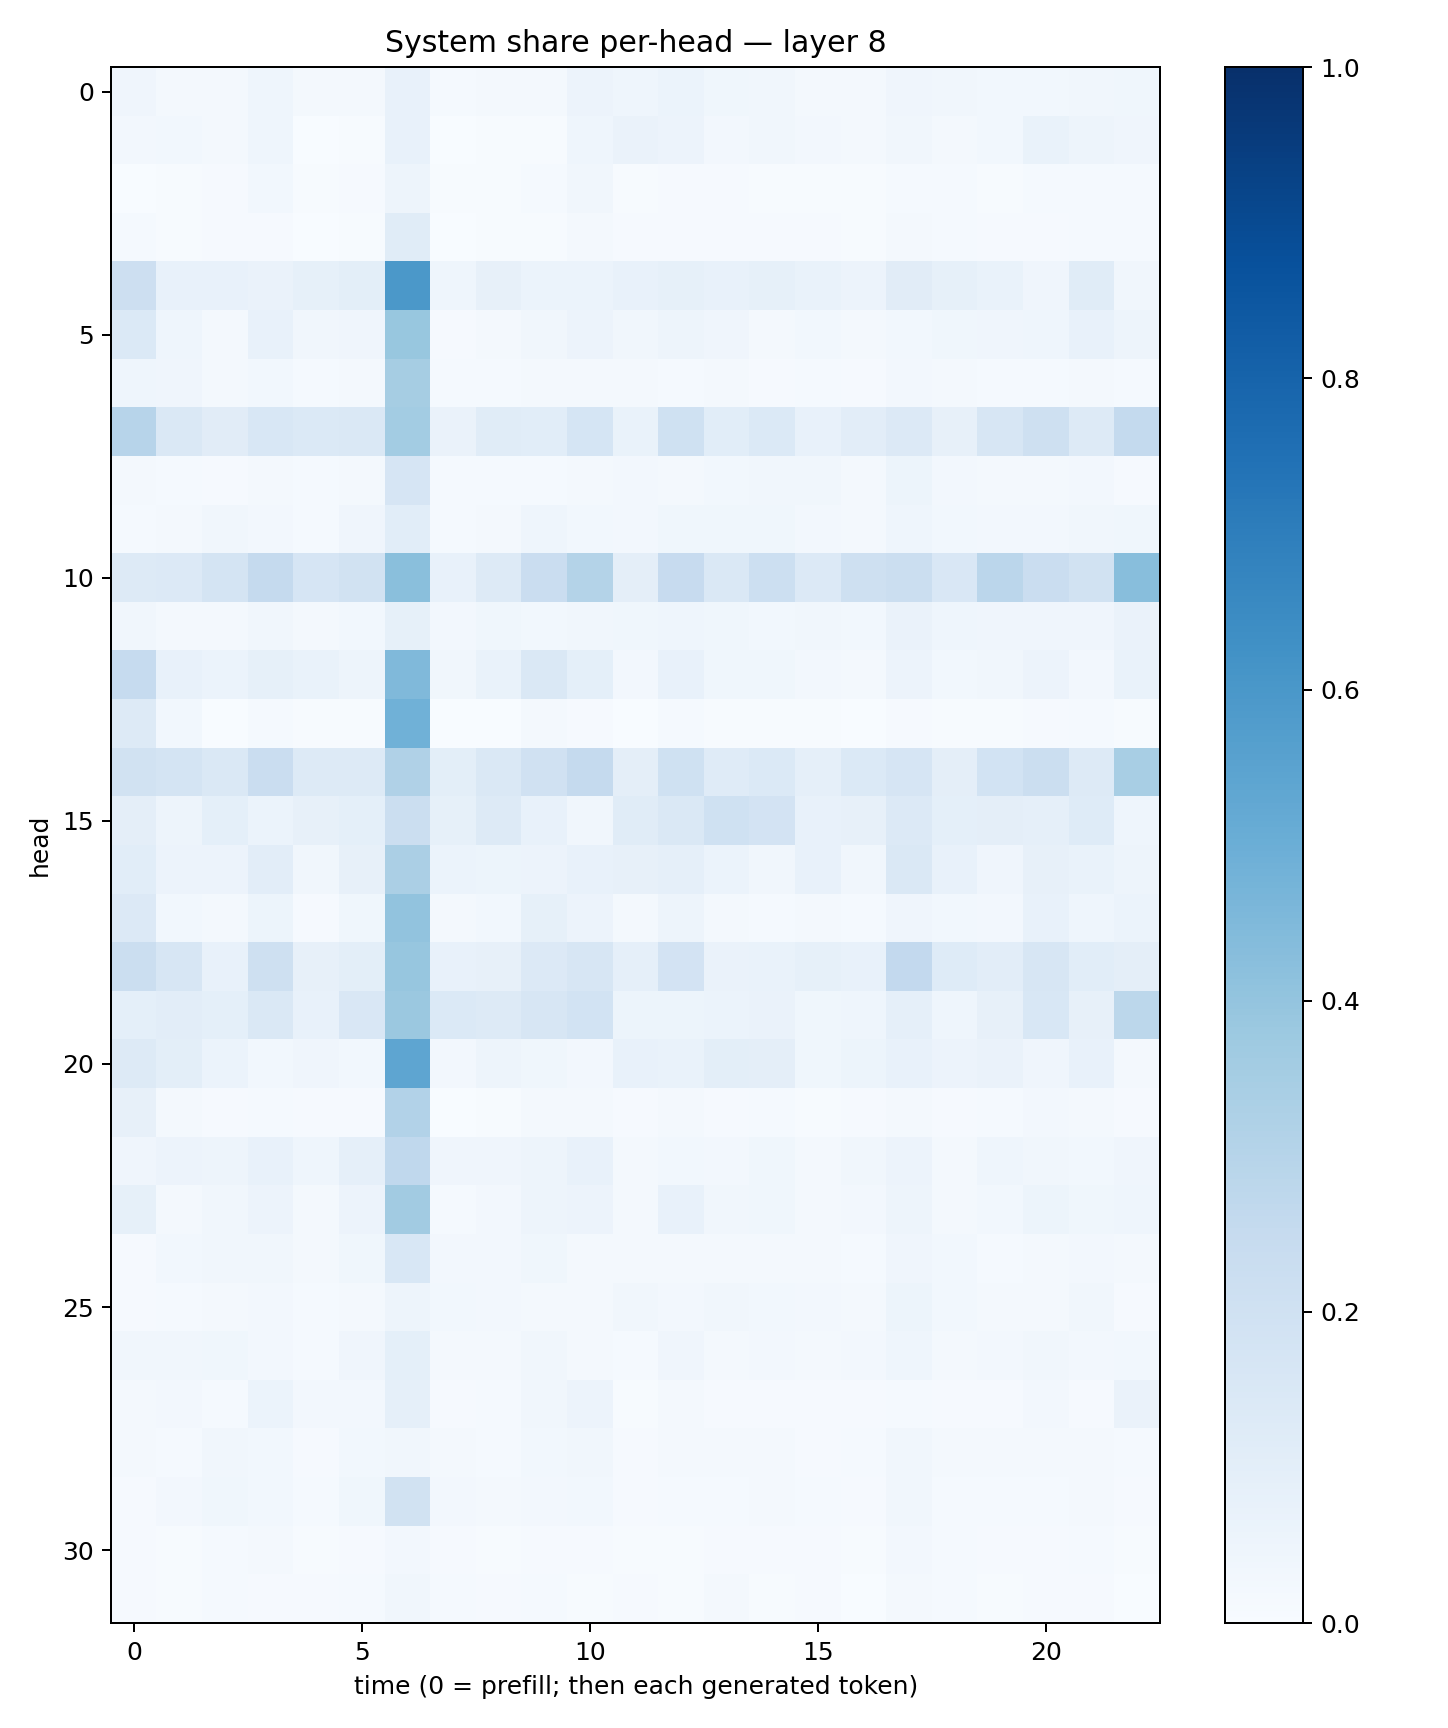

The table this chart was drawn from, first rows:
0.042704925, 0.017020745, 0.020771654, 0.04627753, 0.017137205, 0.021237666, 0.07617954, 0.014304242, 0.016719855, 0.022952296, 0.055539798, 0.04513546, 0.059611063, 0.035543557, 0.03325606, 0.02138595, 0.020784399, 0.03908874, 0.03500885, 0.030834273, 0.030947404, 0.034861684, 0.03829816
0.02697, 0.02907, 0.01999, 0.04655, 0.003758, 0.00732, 0.07776, 0.003166, 0.005428, 0.006756, 0.04597, 0.06562, 0.05729, 0.02698, 0.03184, 0.02535, 0.01704, 0.03459, 0.02158, 0.02911, 0.06863, 0.04838, 0.04214
0.002145, 0.006211, 0.009573, 0.02882, 0.005907, 0.01071, 0.05074, 0.005396, 0.007569, 0.01411, 0.03291, 0.006058, 0.008551, 0.008349, 0.004601, 0.006225, 0.004611, 0.01354, 0.01228, 0.006111, 0.01334, 0.01275, 0.01186
0.0122, 0.006909, 0.009103, 0.008368, 0.003735, 0.005074, 0.1168, 0.003297, 0.004184, 0.00663, 0.01735, 0.01027, 0.01074, 0.01014, 0.01053, 0.007832, 0.007325, 0.0208, 0.01374, 0.007817, 0.01096, 0.01223, 0.01409
0.2133, 0.07694, 0.07328, 0.06599, 0.08323, 0.1009, 0.5944, 0.0463, 0.08133, 0.05925, 0.06117, 0.0712, 0.08498, 0.07592, 0.08553, 0.06869, 0.05753, 0.1109, 0.0824, 0.06691, 0.04281, 0.1145, 0.0323
0.1399, 0.04429, 0.02311, 0.07495, 0.0313, 0.04045, 0.3889, 0.008725, 0.01665, 0.03245, 0.05702, 0.03225, 0.04721, 0.04252, 0.01738, 0.02799, 0.01728, 0.02835, 0.03546, 0.03967, 0.04428, 0.07187, 0.05028
0.0456, 0.0405, 0.01803, 0.02942, 0.01336, 0.01941, 0.3511, 0.01311, 0.01266, 0.02001, 0.01954, 0.01928, 0.01283, 0.01873, 0.01162, 0.01288, 0.009398, 0.02464, 0.01784, 0.01225, 0.01423, 0.02164, 0.01174
0.294, 0.1426, 0.1125, 0.1556, 0.137, 0.1432, 0.3594, 0.06613, 0.1143, 0.1092, 0.1707, 0.06783, 0.2013, 0.1092, 0.1404, 0.07793, 0.1024, 0.1337, 0.0803, 0.1575, 0.2085, 0.1261, 0.256
0.01571, 0.01357, 0.01158, 0.01744, 0.01249, 0.01984, 0.1647, 0.01553, 0.01254, 0.01352, 0.0213, 0.025, 0.0205, 0.0283, 0.03347, 0.03249, 0.02114, 0.053, 0.02562, 0.02328, 0.01802, 0.02366, 0.01153
0.01363, 0.01668, 0.03257, 0.02522, 0.01321, 0.04055, 0.1069, 0.01561, 0.02203, 0.04585, 0.02958, 0.02374, 0.03901, 0.03556, 0.03698, 0.02542, 0.02314, 0.0453, 0.03002, 0.02619, 0.02547, 0.03234, 0.03643
0.1299, 0.1334, 0.1758, 0.2525, 0.1642, 0.1923, 0.4241, 0.07354, 0.1252, 0.2276, 0.3075, 0.09724, 0.246, 0.1476, 0.2151, 0.1346, 0.2079, 0.2256, 0.1521, 0.2849, 0.2291, 0.1928, 0.4285
0.03231, 0.01777, 0.01597, 0.03501, 0.02118, 0.02866, 0.08315, 0.02731, 0.03596, 0.0275, 0.03178, 0.03688, 0.04311, 0.03814, 0.02997, 0.03418, 0.02914, 0.06376, 0.04299, 0.04021, 0.0396, 0.04283, 0.0635
0.2497, 0.07649, 0.06176, 0.08472, 0.06996, 0.04794, 0.4464, 0.03439, 0.06876, 0.1467, 0.09268, 0.02577, 0.07718, 0.03639, 0.03575, 0.02352, 0.02307, 0.05614, 0.02924, 0.03499, 0.05701, 0.02653, 0.0674
0.1304, 0.02952, 0.003388, 0.01417, 0.006547, 0.007602, 0.4878, 0.00051, 0.002353, 0.02213, 0.01117, 0.003433, 0.0128, 0.005701, 0.004484, 0.006069, 0.00335, 0.008733, 0.006602, 0.005105, 0.008199, 0.01237, 0.005914
0.188, 0.1792, 0.1429, 0.2298, 0.1292, 0.1252, 0.3174, 0.1013, 0.1462, 0.1987, 0.2526, 0.09549, 0.2019, 0.1179, 0.1386, 0.0885, 0.1379, 0.1649, 0.09514, 0.1867, 0.2223, 0.1281, 0.3437
0.09518, 0.05019, 0.09028, 0.06068, 0.08192, 0.09069, 0.2201, 0.08539, 0.1269, 0.07261, 0.03341, 0.1138, 0.1447, 0.2016, 0.1832, 0.075, 0.07936, 0.1352, 0.09092, 0.09498, 0.08738, 0.1213, 0.04357
0.1059, 0.05534, 0.05689, 0.1048, 0.03331, 0.0797, 0.3351, 0.0618, 0.0537, 0.05854, 0.07785, 0.07965, 0.08832, 0.06172, 0.03193, 0.07085, 0.03211, 0.1424, 0.07811, 0.04037, 0.08088, 0.06995, 0.04891
0.1358, 0.02931, 0.01696, 0.05448, 0.01149, 0.03789, 0.404, 0.01583, 0.031, 0.08213, 0.05588, 0.02307, 0.04776, 0.0183, 0.01294, 0.01789, 0.01465, 0.04282, 0.02839, 0.02666, 0.07607, 0.04642, 0.06214
0.2238, 0.1617, 0.07688, 0.2053, 0.07942, 0.09771, 0.3943, 0.07281, 0.08135, 0.1355, 0.1568, 0.08841, 0.183, 0.06358, 0.06713, 0.08407, 0.07498, 0.2585, 0.1244, 0.1042, 0.1584, 0.1081, 0.09664
0.09036, 0.1038, 0.09247, 0.1459, 0.07285, 0.1514, 0.3805, 0.1391, 0.1314, 0.1602, 0.1841, 0.0527, 0.05407, 0.05963, 0.06527, 0.03883, 0.04503, 0.08691, 0.045, 0.07884, 0.1524, 0.07992, 0.2779
0.1259, 0.09796, 0.0591, 0.03004, 0.04157, 0.02755, 0.5366, 0.02449, 0.04949, 0.03611, 0.02381, 0.07041, 0.06941, 0.09927, 0.09752, 0.03742, 0.05409, 0.07131, 0.05744, 0.06361, 0.04135, 0.07325, 0.01969
0.07897, 0.01701, 0.01017, 0.01435, 0.007872, 0.009698, 0.3123, 0.003467, 0.004841, 0.01822, 0.02152, 0.007832, 0.02274, 0.01055, 0.01325, 0.007658, 0.008044, 0.01844, 0.01092, 0.01418, 0.02537, 0.01803, 0.01058
0.04191, 0.05816, 0.04949, 0.07476, 0.04577, 0.08951, 0.2674, 0.0394, 0.04002, 0.04922, 0.07304, 0.02035, 0.02846, 0.02517, 0.03521, 0.01792, 0.03407, 0.05662, 0.01842, 0.04633, 0.03511, 0.02855, 0.041
0.08297, 0.02131, 0.03403, 0.05769, 0.0224, 0.05835, 0.3602, 0.01202, 0.02361, 0.0505, 0.05744, 0.02286, 0.07188, 0.03287, 0.03833, 0.02189, 0.0248, 0.0481, 0.01724, 0.02736, 0.0535, 0.03666, 0.04424
0.01131, 0.02843, 0.03293, 0.03132, 0.01948, 0.03562, 0.1544, 0.02703, 0.02452, 0.03757, 0.02032, 0.01845, 0.02152, 0.02047, 0.01966, 0.021, 0.01336, 0.03975, 0.028, 0.01385, 0.02195, 0.02373, 0.01703
0.009114, 0.01254, 0.02115, 0.02408, 0.01383, 0.01715, 0.04792, 0.02805, 0.02448, 0.02024, 0.0166, 0.03469, 0.02711, 0.03504, 0.02738, 0.02355, 0.01935, 0.05232, 0.0279, 0.0191, 0.02184, 0.03168, 0.01103
0.03515, 0.03155, 0.03881, 0.02579, 0.01338, 0.04092, 0.08996, 0.01907, 0.01905, 0.03344, 0.02106, 0.01442, 0.03937, 0.01693, 0.02698, 0.01576, 0.02382, 0.04396, 0.01731, 0.02552, 0.0331, 0.02635, 0.02789
0.02016, 0.02652, 0.01471, 0.05893, 0.0243, 0.02596, 0.08664, 0.008145, 0.01209, 0.03212, 0.058, 0.00602, 0.02035, 0.008123, 0.01143, 0.008484, 0.009776, 0.01179, 0.009741, 0.01054, 0.02414, 0.009934, 0.06394
0.01994, 0.01419, 0.03289, 0.02963, 0.01154, 0.02825, 0.03327, 0.02066, 0.01197, 0.02887, 0.03233, 0.01033, 0.01729, 0.01683, 0.0159, 0.01103, 0.01458, 0.03333, 0.02172, 0.01602, 0.01642, 0.01813, 0.01365
0.00811, 0.02472, 0.03845, 0.02803, 0.01218, 0.03645, 0.1926, 0.02415, 0.01721, 0.02566, 0.02815, 0.01164, 0.01201, 0.01348, 0.01765, 0.01186, 0.008636, 0.03189, 0.01534, 0.0142, 0.01431, 0.01843, 0.01167
0.01094, 0.007563, 0.01175, 0.01738, 0.004677, 0.008988, 0.02505, 0.01023, 0.007791, 0.01147, 0.009945, 0.007763, 0.007554, 0.01085, 0.008516, 0.008311, 0.006264, 0.02511, 0.01462, 0.01046, 0.01039, 0.01186, 0.006037
0.009844, 0.005128, 0.01388, 0.009737, 0.008125, 0.01371, 0.03155, 0.01316, 0.01165, 0.01335, 0.006118, 0.00986, 0.005186, 0.01953, 0.006163, 0.01071, 0.00281, 0.01865, 0.01387, 0.007542, 0.008618, 0.009813, 0.00322
